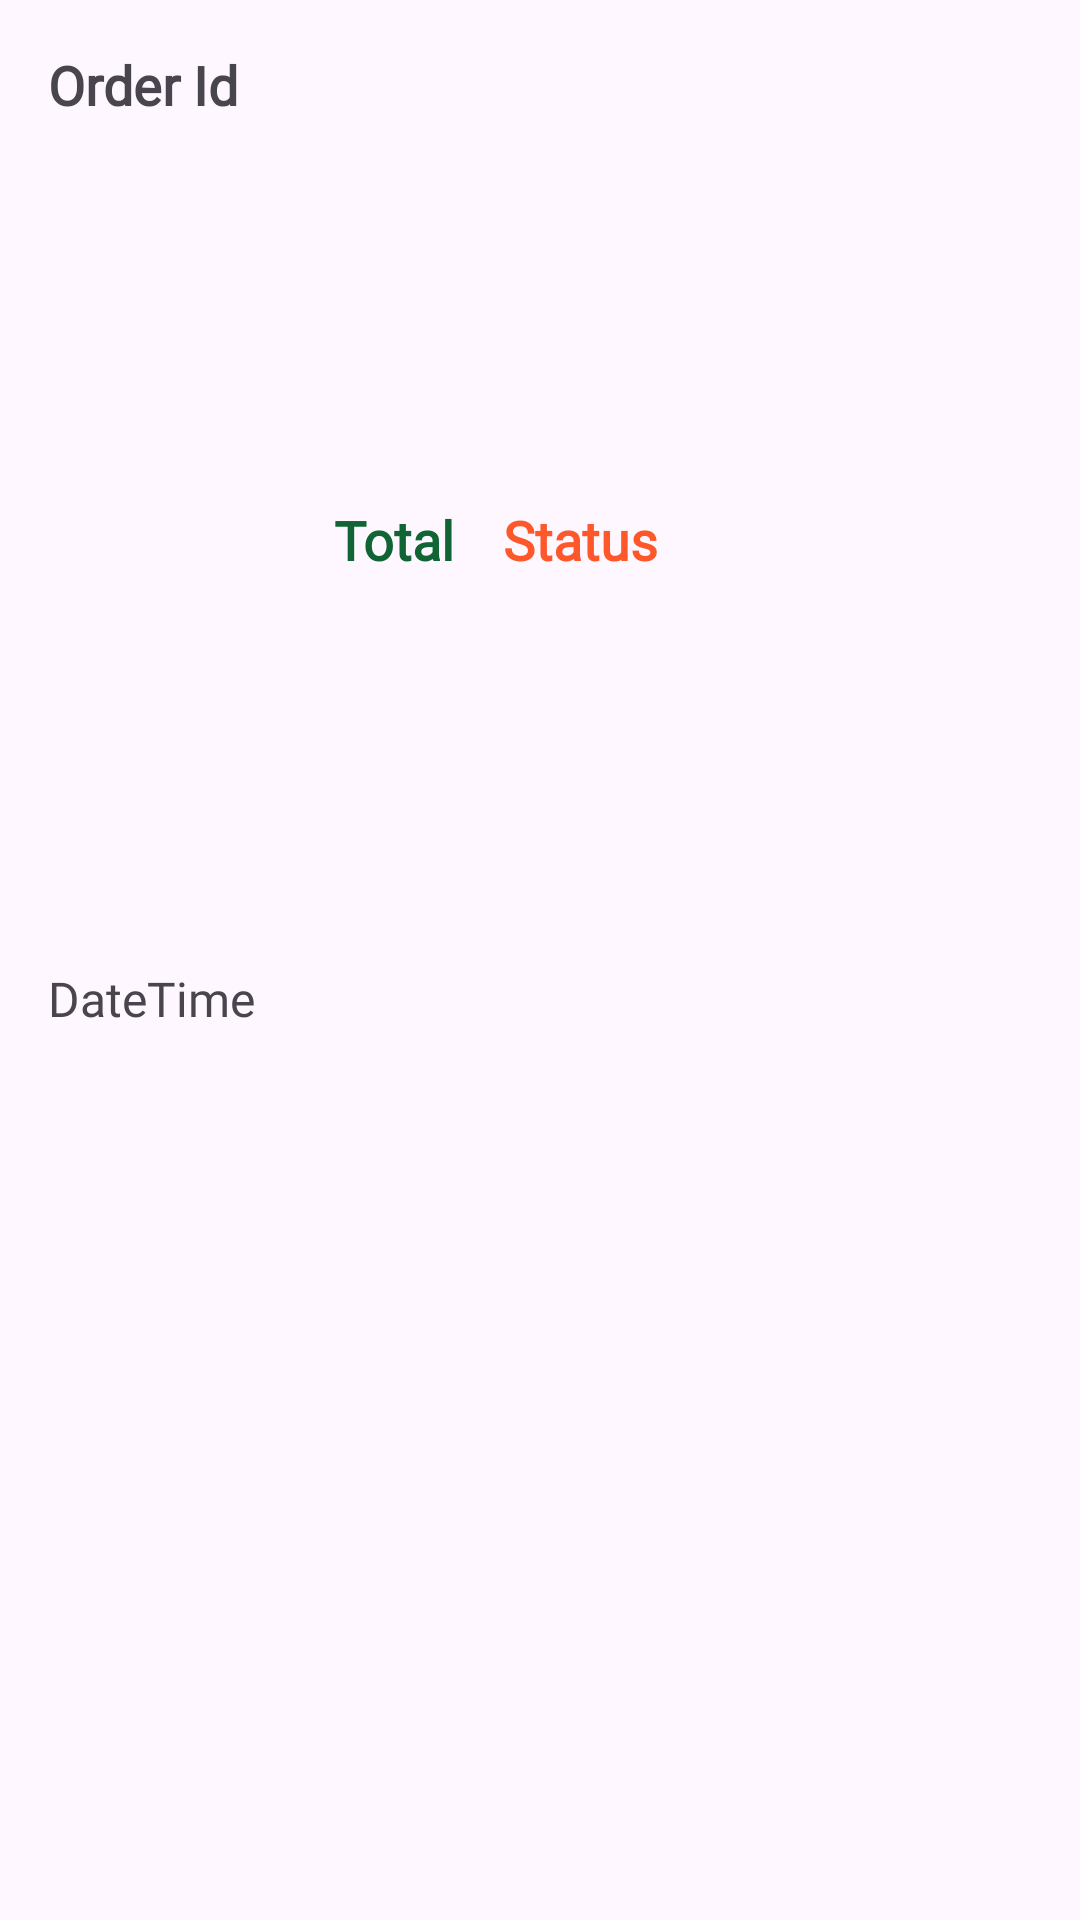

The Android layout XML behind this screen, and the referenced resources:
<!-- AndroidManifest.xml: application theme Theme.EcoSprout -->
<!-- res/layout/order_template.xml -->
<?xml version="1.0" encoding="utf-8"?>
<androidx.constraintlayout.widget.ConstraintLayout xmlns:android="http://schemas.android.com/apk/res/android"
    xmlns:app="http://schemas.android.com/apk/res-auto"
    xmlns:tools="http://schemas.android.com/tools"
    android:layout_width="match_parent"
    android:layout_height="wrap_content">

    <TextView
        android:id="@+id/textView35"
        android:layout_width="wrap_content"
        android:layout_height="wrap_content"
        android:layout_marginStart="16dp"
        android:layout_marginTop="16dp"
        android:fontFamily="@font/itimregular"
        android:text="Order Id"
        android:textSize="18sp"
        android:textStyle="bold"
        app:layout_constraintStart_toStartOf="parent"
        app:layout_constraintTop_toTopOf="parent" />

    <TextView
        android:id="@+id/textView36"
        android:layout_width="wrap_content"
        android:layout_height="wrap_content"
        android:layout_marginStart="16dp"
        android:layout_marginTop="1dp"
        android:layout_marginBottom="16dp"
        android:fontFamily="@font/itimregular"
        android:text="DateTime"
        android:textSize="16sp"
        app:layout_constraintBottom_toBottomOf="parent"
        app:layout_constraintStart_toStartOf="parent"
        app:layout_constraintTop_toBottomOf="@+id/textView35" />

    <TextView
        android:id="@+id/textView37"
        android:layout_width="wrap_content"
        android:layout_height="wrap_content"
        android:layout_marginStart="32dp"
        android:fontFamily="@font/opensansitalic"
        android:text="Total"
        android:textColor="@color/dgreen"
        android:textSize="18sp"
        android:textStyle="bold"
        app:layout_constraintBottom_toBottomOf="@+id/textView36"
        app:layout_constraintStart_toEndOf="@+id/textView35"
        app:layout_constraintTop_toTopOf="@+id/textView35" />

    <TextView
        android:id="@+id/textView38"
        android:layout_width="wrap_content"
        android:layout_height="wrap_content"
        android:layout_marginStart="16dp"
        android:fontFamily="@font/itimregular"
        android:text="Status"
        android:textColor="@color/orange"
        android:textSize="18sp"
        android:textStyle="bold"
        app:layout_constraintBottom_toBottomOf="@+id/textView37"
        app:layout_constraintStart_toEndOf="@+id/textView37"
        app:layout_constraintTop_toTopOf="@+id/textView37" />
</androidx.constraintlayout.widget.ConstraintLayout>
<!-- resources referenced by this layout -->
<resources>
  <color name="dgreen">#116433</color>
  <color name="orange">#fe5729</color>
  <style name="Theme.EcoSprout" parent="Base.Theme.EcoSprout" />
  <style name="Base.Theme.EcoSprout" parent="Theme.Material3.DayNight.NoActionBar">
          
          
          <item name="android:statusBarColor">@android:color/transparent</item>
          <item name="android:windowLightStatusBar">true</item>
      </style>
</resources>
